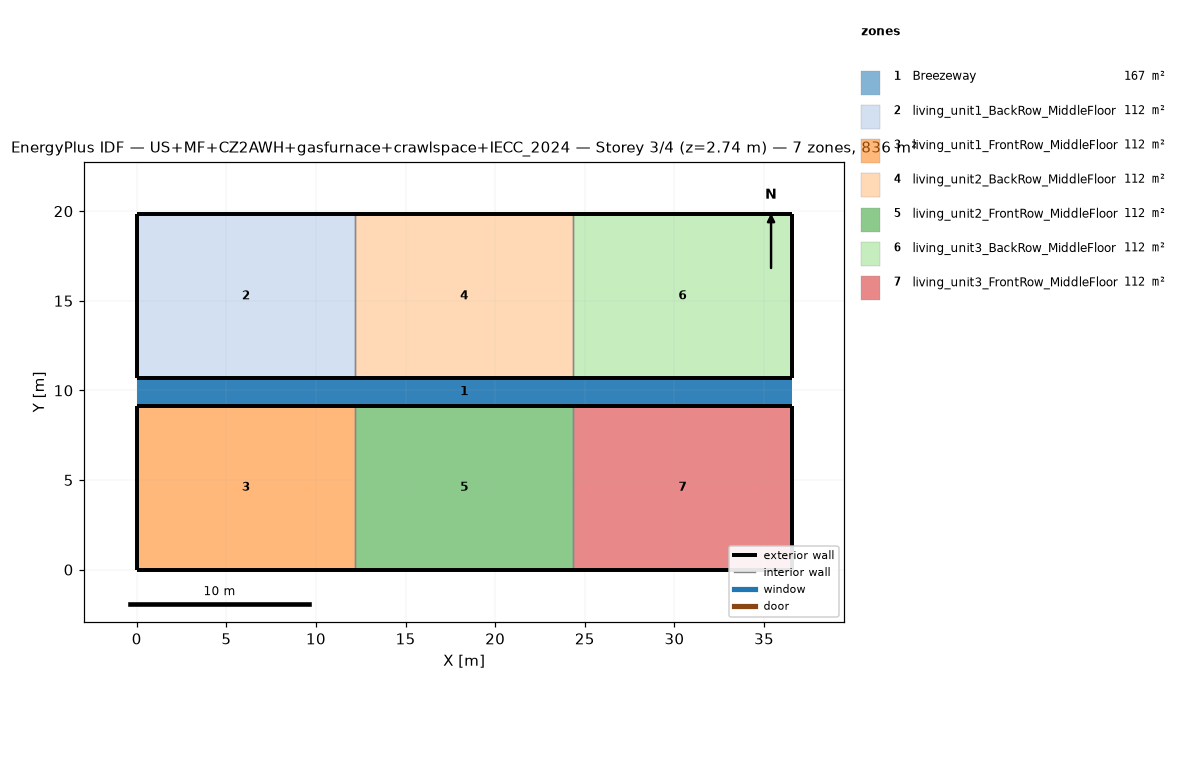
=== STOREY PLAN SPEC (per zone: floor XY polygon, exterior-wall plan segments, windows/doors) ===
zone 1: Breezeway  (167.0 m²)
  floor: (36.54, 9.16) (0.00, 9.16) (0.00, 10.68) (36.54, 10.68)
  floor: (36.54, 9.16) (0.00, 9.16) (0.00, 10.68) (36.54, 10.68)
  floor: (36.54, 9.16) (0.00, 9.16) (0.00, 10.68) (36.54, 10.68)
zone 2: living_unit1_BackRow_MiddleFloor  (111.5 m²)
  floor: (12.18, 10.68) (0.00, 10.68) (0.00, 19.84) (12.18, 19.84)
  exterior wall: (0.00, 10.68) – (12.18, 10.68)  [12.2 m]
  exterior wall: (12.18, 19.84) – (0.00, 19.84)  [12.2 m]
  exterior wall: (0.00, 19.84) – (0.00, 10.68)  [9.2 m]
  interior walls: 1
zone 3: living_unit1_FrontRow_MiddleFloor  (111.5 m²)
  floor: (12.18, 0.00) (0.00, 0.00) (0.00, 9.16) (12.18, 9.16)
  exterior wall: (0.00, 0.00) – (12.18, 0.00)  [12.2 m]
  exterior wall: (12.18, 9.16) – (0.00, 9.16)  [12.2 m]
  exterior wall: (0.00, 9.16) – (0.00, 0.00)  [9.2 m]
  interior walls: 1
zone 4: living_unit2_BackRow_MiddleFloor  (111.5 m²)
  floor: (24.36, 10.68) (12.18, 10.68) (12.18, 19.84) (24.36, 19.84)
  exterior wall: (12.18, 10.68) – (24.36, 10.68)  [12.2 m]
  exterior wall: (24.36, 19.84) – (12.18, 19.84)  [12.2 m]
  interior walls: 2
zone 5: living_unit2_FrontRow_MiddleFloor  (111.5 m²)
  floor: (24.36, 0.00) (12.18, 0.00) (12.18, 9.16) (24.36, 9.16)
  exterior wall: (12.18, 0.00) – (24.36, 0.00)  [12.2 m]
  exterior wall: (24.36, 9.16) – (12.18, 9.16)  [12.2 m]
  interior walls: 2
zone 6: living_unit3_BackRow_MiddleFloor  (111.5 m²)
  floor: (36.54, 10.68) (24.36, 10.68) (24.36, 19.84) (36.54, 19.84)
  exterior wall: (24.36, 10.68) – (36.54, 10.68)  [12.2 m]
  exterior wall: (36.54, 10.68) – (36.54, 19.84)  [9.2 m]
  exterior wall: (36.54, 19.84) – (24.36, 19.84)  [12.2 m]
  interior walls: 1
zone 7: living_unit3_FrontRow_MiddleFloor  (111.5 m²)
  floor: (36.54, 0.00) (24.36, 0.00) (24.36, 9.16) (36.54, 9.16)
  exterior wall: (24.36, 0.00) – (36.54, 0.00)  [12.2 m]
  exterior wall: (36.54, 0.00) – (36.54, 9.16)  [9.2 m]
  exterior wall: (36.54, 9.16) – (24.36, 9.16)  [12.2 m]
  interior walls: 1

=== DERIVED (storey summary) ===
Building: US+MF+CZ2AWH+gasfurnace+crawlspace+IECC_2024
Storey: 3 of 4  (floor level z = 2.74 m)
Storey gross floor area: 836.2 m²
Zones on this storey: 7
  - Breezeway: floor 167.0 m²
  - living_unit1_BackRow_MiddleFloor: floor 111.5 m²; exterior wall 33.5 m (86.9 m²); WWR 0.0%
  - living_unit1_FrontRow_MiddleFloor: floor 111.5 m²; exterior wall 33.5 m (86.9 m²); WWR 0.0%
  - living_unit2_BackRow_MiddleFloor: floor 111.5 m²; exterior wall 24.4 m (63.1 m²); WWR 0.0%
  - living_unit2_FrontRow_MiddleFloor: floor 111.5 m²; exterior wall 24.4 m (63.1 m²); WWR 0.0%
  - living_unit3_BackRow_MiddleFloor: floor 111.5 m²; exterior wall 33.5 m (86.9 m²); WWR 0.0%
  - living_unit3_FrontRow_MiddleFloor: floor 111.5 m²; exterior wall 33.5 m (86.9 m²); WWR 0.0%
Zone adjacency (shared interzone walls):
  - living_unit1_BackRow_MiddleFloor ↔ living_unit2_BackRow_MiddleFloor
  - living_unit1_FrontRow_MiddleFloor ↔ living_unit2_FrontRow_MiddleFloor
  - living_unit2_BackRow_MiddleFloor ↔ living_unit3_BackRow_MiddleFloor
  - living_unit2_FrontRow_MiddleFloor ↔ living_unit3_FrontRow_MiddleFloor